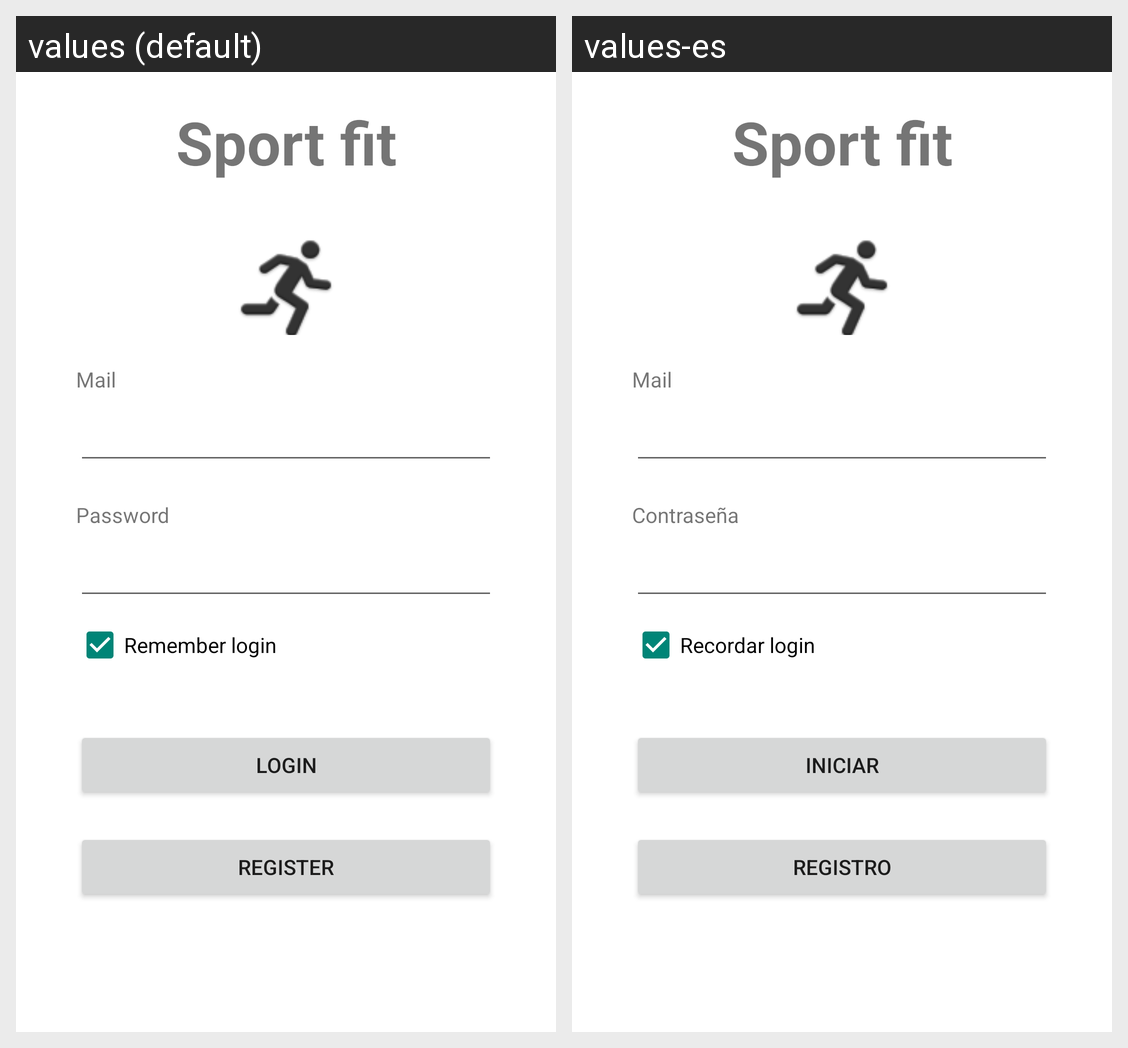

Translations of the strings shown on this Android screen, per locale in the grid:
Android screen res/layout/login_layout.xml rendered under 2 locales, left to right: values (default), values-es. Device: Nexus 5 (rendered at 1080×1920; each locale shown at half size, 540×960, under a caption strip naming it); theme AppTheme.
Strings drawn on this screen, with the default value and each locale's value (text and hints the layout hard-codes, and strings that could not be matched under every locale, appear in the picture but are not listed):

app_name
  values: Sport fit
  values-es: Sport fit

mail
  values: Mail
  values-es: Mail

password
  values: Password
  values-es: Contraseña

remember
  values: Remember login
  values-es: Recordar login

login
  values: Login
  values-es: Iniciar

register
  values: Register
  values-es: Registro
